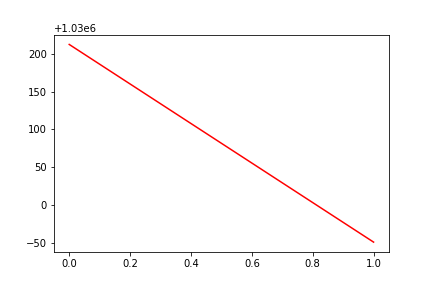

The file beside this chart, header and first rows:
, date, assets
0, 0, 1030212
1, 20161221, 1029951
